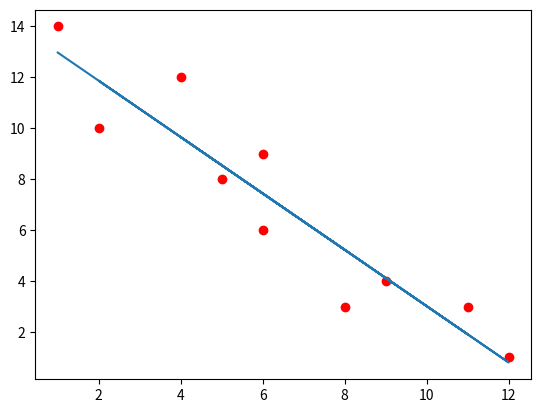

Generate this figure with matplotlib:
import numpy as np
import matplotlib.pyplot as plt


def find_coeffs(x,y):
	mean_x = sum(x)/len(x)
	mean_y = sum(y)/len(y)
	numerator = 0
	denominator = 0
	for _ in range(len(x)):
		numerator += (x[_]-mean_x)*(y[_]-mean_y)
		denominator += (x[_]-mean_x)**2
	
	b2 = numerator/denominator
	b1 = mean_y - b2*mean_x
	y_calc = []
	for i in range(len(x)):
		y_calc.append((b1+b2*x[i]))
	
	print("Mean of x is " + str(mean_x))
	print("Mean of y is "+ str(mean_y))
	print("slope of line is " + str(b2))
	print("Y-intercept of the line is "+ str(b1))
	plt.plot(x,y,'ro')
	plt.plot(x,y_calc)
	plt.show()
	
	
	

	
x = [8,2,11,6,5,4,12,9,6,1]
y = [3,10,3,6,8,12,1,4,9,14]
find_coeffs(x,y)
